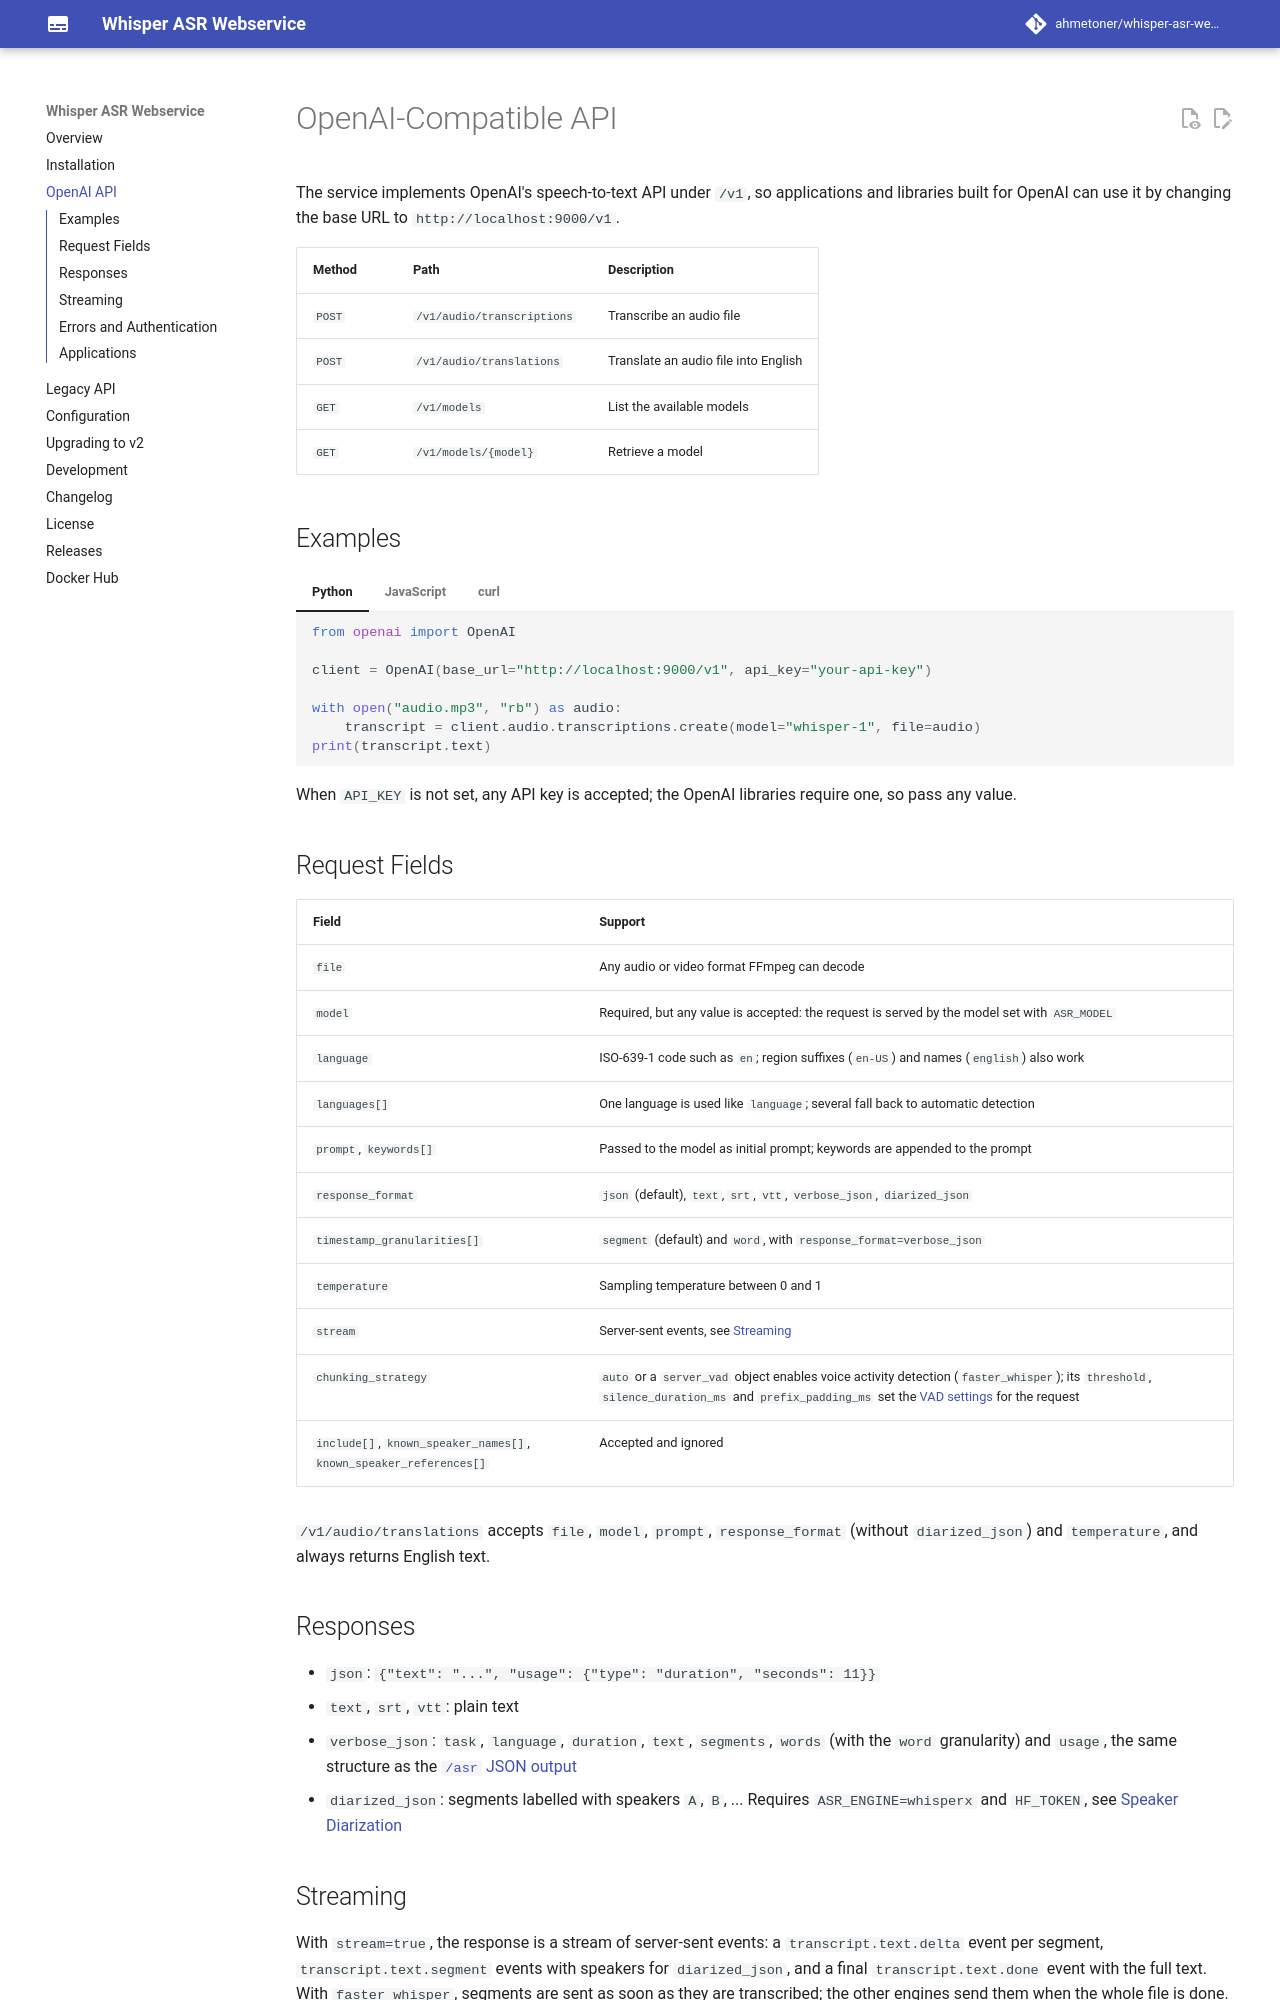

repository: ahmetoner/whisper-asr-webservice · page: openai/index.html · generator: mkdocs

# OpenAI-Compatible API

The service implements OpenAI's speech-to-text API under `/v1`, so applications and libraries built for OpenAI can use it
by changing the base URL to `http://localhost:9000/v1`.

| Method | Path                       | Description                                     |
|--------|----------------------------|-------------------------------------------------|
| `POST` | `/v1/audio/transcriptions` | Transcribe an audio file                        |
| `POST` | `/v1/audio/translations`   | Translate an audio file into English            |
| `GET`  | `/v1/models`               | List the available models                       |
| `GET`  | `/v1/models/{model}`       | Retrieve a model                                |

## Examples

=== "Python"

    ```python
    from openai import OpenAI

    client = OpenAI(base_url="http://localhost:9000/v1", api_key="your-api-key")

    with open("audio.mp3", "rb") as audio:
        transcript = client.audio.transcriptions.create(model="whisper-1", file=audio)
    print(transcript.text)
    ```

=== "JavaScript"

    ```javascript
    import fs from "fs";
    import OpenAI from "openai";

    const client = new OpenAI({ baseURL: "http://localhost:9000/v1", apiKey: "your-api-key" });

    const transcript = await client.audio.transcriptions.create({
      model: "whisper-1",
      file: fs.createReadStream("audio.mp3"),
    });
    console.log(transcript.text);
    ```

=== "curl"

    ```shell
    curl http://localhost:9000/v1/audio/transcriptions \
      -H "Authorization: Bearer your-api-key" \
      -F model=whisper-1 \
      -F file=@audio.mp3 \
      -F response_format=verbose_json \
      -F "timestamp_granularities[]=word"
    ```

When `API_KEY` is not set, any API key is accepted; the OpenAI libraries require one, so pass any value.

## Request Fields

| Field                        | Support                                                                                      |
|------------------------------|----------------------------------------------------------------------------------------------|
| `file`                       | Any audio or video format FFmpeg can decode                                                   |
| `model`                      | Required, but any value is accepted: the request is served by the model set with `ASR_MODEL` |
| `language`                   | ISO-639-1 code such as `en`; region suffixes (`en-US`) and names (`english`) also work       |
| `languages[]`                | One language is used like `language`; several fall back to automatic detection               |
| `prompt`, `keywords[]`       | Passed to the model as initial prompt; keywords are appended to the prompt                   |
| `response_format`            | `json` (default), `text`, `srt`, `vtt`, `verbose_json`, `diarized_json`                      |
| `timestamp_granularities[]`  | `segment` (default) and `word`, with `response_format=verbose_json`                           |
| `temperature`                | Sampling temperature between 0 and 1                                                         |
| `stream`                     | Server-sent events, see [Streaming](#streaming)                                              |
| `chunking_strategy`          | `auto` or a `server_vad` object enables voice activity detection (`faster_whisper`); its `threshold`, `silence_duration_ms` and `prefix_padding_ms` set the [VAD settings](environmental-variables.md#voice-activity-detection) for the request |
| `include[]`, `known_speaker_names[]`, `known_speaker_references[]` | Accepted and ignored                                  |

`/v1/audio/translations` accepts `file`, `model`, `prompt`, `response_format` (without `diarized_json`) and
`temperature`, and always returns English text.
